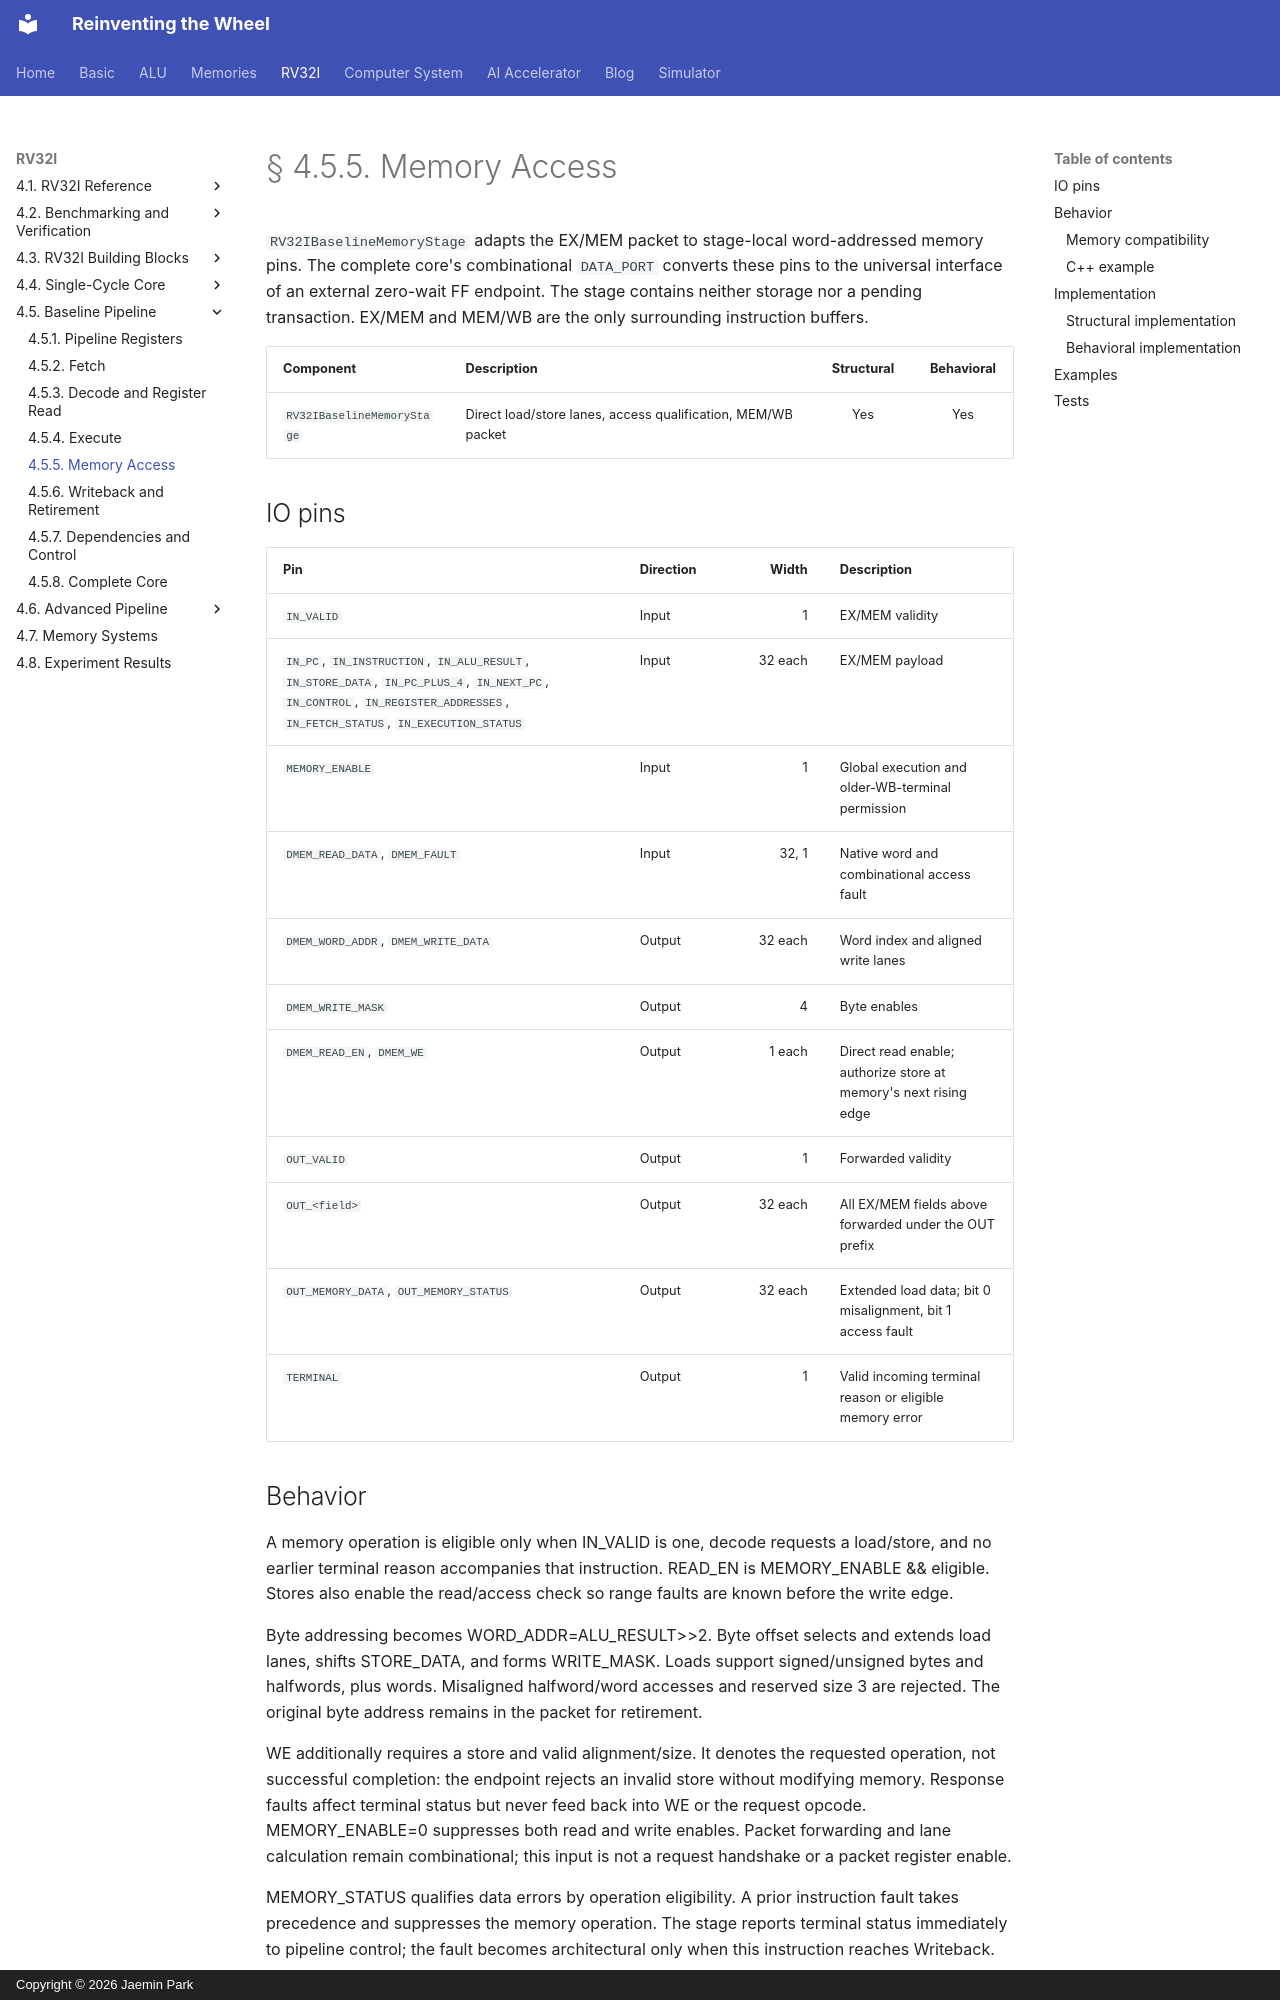

repository: arnold518/reinventing-the-wheel · page: rv32i/4.5/memory/index.html · generator: mkdocs · copyright: Copyright © 2026 Jaemin Park

# § 4.5.5. Memory Access

`RV32IBaselineMemoryStage` adapts the EX/MEM packet to stage-local word-addressed memory pins. The complete core's combinational `DATA_PORT` converts these pins to the universal interface of an external zero-wait FF endpoint. The stage contains neither storage nor a pending transaction. EX/MEM and MEM/WB are the only surrounding instruction buffers.

| Component | Description | Structural | Behavioral |
| --- | --- | :---: | :---: |
| `RV32IBaselineMemoryStage` | Direct load/store lanes, access qualification, MEM/WB packet | Yes | Yes |

## IO pins

| Pin | Direction | Width | Description |
| --- | --- | ---: | --- |
| `IN_VALID` | Input | 1 | EX/MEM validity |
| `IN_PC`, `IN_INSTRUCTION`, `IN_ALU_RESULT`, `IN_STORE_DATA`, `IN_PC_PLUS_4`, `IN_NEXT_PC`, `IN_CONTROL`, `IN_REGISTER_ADDRESSES`, `IN_FETCH_STATUS`, `IN_EXECUTION_STATUS` | Input | 32 each | EX/MEM payload |
| `MEMORY_ENABLE` | Input | 1 | Global execution and older-WB-terminal permission |
| `DMEM_READ_DATA`, `DMEM_FAULT` | Input | 32, 1 | Native word and combinational access fault |
| `DMEM_WORD_ADDR`, `DMEM_WRITE_DATA` | Output | 32 each | Word index and aligned write lanes |
| `DMEM_WRITE_MASK` | Output | 4 | Byte enables |
| `DMEM_READ_EN`, `DMEM_WE` | Output | 1 each | Direct read enable; authorize store at memory's next rising edge |
| `OUT_VALID` | Output | 1 | Forwarded validity |
| `OUT_<field>` | Output | 32 each | All EX/MEM fields above forwarded under the OUT prefix |
| `OUT_MEMORY_DATA`, `OUT_MEMORY_STATUS` | Output | 32 each | Extended load data; bit 0 misalignment, bit 1 access fault |
| `TERMINAL` | Output | 1 | Valid incoming terminal reason or eligible memory error |

## Behavior

A memory operation is eligible only when IN_VALID is one, decode requests a load/store, and no earlier terminal reason accompanies that instruction. READ_EN is MEMORY_ENABLE && eligible. Stores also enable the read/access check so range faults are known before the write edge.

Byte addressing becomes WORD_ADDR=ALU_RESULT>>2. Byte offset selects and extends load lanes, shifts STORE_DATA, and forms WRITE_MASK. Loads support signed/unsigned bytes and halfwords, plus words. Misaligned halfword/word accesses and reserved size 3 are rejected. The original byte address remains in the packet for retirement.

WE additionally requires a store and valid alignment/size. It denotes the requested operation, not successful completion: the endpoint rejects an invalid store without modifying memory. Response faults affect terminal status but never feed back into WE or the request opcode. MEMORY_ENABLE=0 suppresses both read and write enables. Packet forwarding and lane calculation remain combinational; this input is not a request handshake or a packet register enable.

MEMORY_STATUS qualifies data errors by operation eligibility. A prior instruction fault takes precedence and suppresses the memory operation. The stage reports terminal status immediately to pipeline control; the fault becomes architectural only when this instruction reaches Writeback.
